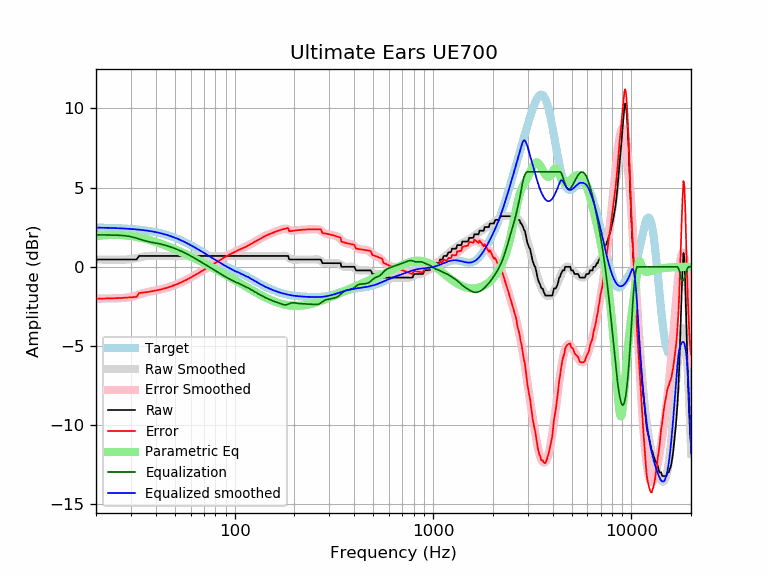

Data behind this chart, as committed beside it:
frequency, raw, error, smoothed, error_smoothed, equalization, parametric_eq, equalized_raw, equalized_smoothed, target
20, 0.46, -2.02, 0.46, -2.01, 2.01, 1.93, 2.47, 2.47, 2.47
21, 0.46, -2.01, 0.46, -2.01, 2.01, 1.96, 2.47, 2.47, 2.47
22, 0.46, -2.01, 0.45, -2.01, 2.01, 1.99, 2.47, 2.46, 2.46
23, 0.46, -2.00, 0.45, -2.01, 2.01, 2.00, 2.46, 2.46, 2.46
24, 0.46, -1.99, 0.45, -2.00, 2.00, 2.01, 2.46, 2.45, 2.45
25, 0.46, -1.99, 0.45, -2.00, 2.00, 2.01, 2.45, 2.44, 2.44
26, 0.46, -1.98, 0.44, -1.99, 1.99, 2.01, 2.44, 2.43, 2.43
27, 0.46, -1.97, 0.45, -1.98, 1.98, 2.00, 2.43, 2.42, 2.42
28, 0.46, -1.96, 0.45, -1.96, 1.96, 1.99, 2.42, 2.41, 2.41
29, 0.46, -1.94, 0.47, -1.93, 1.93, 1.97, 2.39, 2.40, 2.40
30, 0.46, -1.93, 0.49, -1.90, 1.90, 1.94, 2.36, 2.39, 2.39
31, 0.46, -1.92, 0.52, -1.86, 1.86, 1.91, 2.31, 2.37, 2.37
32, 0.46, -1.90, 0.55, -1.81, 1.81, 1.88, 2.26, 2.36, 2.36
33, 0.68, -1.66, 0.59, -1.75, 1.75, 1.85, 2.44, 2.34, 2.34
34, 0.68, -1.64, 0.62, -1.70, 1.70, 1.81, 2.39, 2.32, 2.32
35, 0.68, -1.62, 0.65, -1.65, 1.65, 1.78, 2.34, 2.31, 2.31
36, 0.68, -1.60, 0.67, -1.61, 1.61, 1.74, 2.30, 2.29, 2.29
37, 0.68, -1.58, 0.69, -1.58, 1.58, 1.70, 2.26, 2.26, 2.26
38, 0.68, -1.56, 0.69, -1.55, 1.55, 1.65, 2.23, 2.24, 2.24
39, 0.68, -1.53, 0.70, -1.52, 1.52, 1.61, 2.20, 2.21, 2.21
40, 0.68, -1.50, 0.69, -1.50, 1.50, 1.56, 2.18, 2.19, 2.19
41, 0.68, -1.48, 0.69, -1.47, 1.47, 1.52, 2.15, 2.16, 2.16
42, 0.68, -1.45, 0.69, -1.44, 1.44, 1.47, 2.13, 2.13, 2.13
43, 0.68, -1.41, 0.68, -1.41, 1.41, 1.43, 2.10, 2.10, 2.10
44, 0.68, -1.38, 0.68, -1.38, 1.38, 1.38, 2.07, 2.07, 2.07
45, 0.68, -1.35, 0.68, -1.35, 1.35, 1.33, 2.03, 2.03, 2.03
46, 0.68, -1.31, 0.68, -1.31, 1.31, 1.29, 1.99, 1.99, 1.99
47, 0.68, -1.27, 0.68, -1.27, 1.27, 1.24, 1.96, 1.96, 1.96
48, 0.68, -1.23, 0.68, -1.23, 1.23, 1.19, 1.92, 1.92, 1.92
49, 0.68, -1.19, 0.68, -1.19, 1.19, 1.15, 1.88, 1.88, 1.88
50, 0.68, -1.15, 0.68, -1.15, 1.15, 1.10, 1.83, 1.83, 1.83
51, 0.68, -1.11, 0.68, -1.11, 1.11, 1.05, 1.79, 1.79, 1.79
52, 0.68, -1.06, 0.68, -1.06, 1.06, 1.01, 1.75, 1.75, 1.75
53, 0.68, -1.02, 0.68, -1.02, 1.02, 0.96, 1.70, 1.70, 1.70
54, 0.68, -0.97, 0.68, -0.97, 0.97, 0.92, 1.66, 1.66, 1.66
55, 0.68, -0.93, 0.68, -0.93, 0.93, 0.87, 1.61, 1.61, 1.61
56, 0.68, -0.88, 0.68, -0.88, 0.88, 0.83, 1.56, 1.56, 1.56
57, 0.68, -0.83, 0.68, -0.83, 0.83, 0.78, 1.51, 1.51, 1.51
58, 0.68, -0.78, 0.68, -0.78, 0.78, 0.74, 1.46, 1.46, 1.46
59, 0.68, -0.73, 0.68, -0.73, 0.73, 0.69, 1.42, 1.42, 1.42
60, 0.68, -0.68, 0.68, -0.68, 0.68, 0.65, 1.37, 1.37, 1.37
61, 0.68, -0.63, 0.68, -0.63, 0.63, 0.60, 1.32, 1.32, 1.32
62, 0.68, -0.58, 0.68, -0.58, 0.58, 0.56, 1.27, 1.27, 1.27
63, 0.68, -0.53, 0.68, -0.53, 0.53, 0.52, 1.22, 1.22, 1.22
64, 0.68, -0.48, 0.68, -0.48, 0.48, 0.48, 1.17, 1.17, 1.17
65, 0.68, -0.44, 0.68, -0.44, 0.44, 0.43, 1.12, 1.12, 1.12
66, 0.68, -0.39, 0.68, -0.39, 0.39, 0.39, 1.07, 1.07, 1.07
67, 0.68, -0.34, 0.68, -0.34, 0.34, 0.35, 1.02, 1.02, 1.02
68, 0.68, -0.29, 0.68, -0.29, 0.29, 0.31, 0.97, 0.97, 0.97
69, 0.68, -0.24, 0.68, -0.24, 0.24, 0.27, 0.93, 0.93, 0.93
70, 0.68, -0.19, 0.68, -0.19, 0.19, 0.23, 0.88, 0.88, 0.88
71, 0.68, -0.15, 0.68, -0.15, 0.15, 0.19, 0.83, 0.83, 0.83
72, 0.68, -0.10, 0.68, -0.10, 0.10, 0.15, 0.78, 0.78, 0.78
73, 0.68, -0.05, 0.68, -0.05, 0.05, 0.11, 0.74, 0.74, 0.74
74, 0.68, -0.01, 0.68, -0.01, 0.01, 0.07, 0.69, 0.69, 0.69
75, 0.68, 0.04, 0.68, 0.04, -0.04, 0.03, 0.65, 0.65, 0.65
76, 0.68, 0.08, 0.68, 0.08, -0.08, -0.01, 0.60, 0.60, 0.60
77, 0.68, 0.12, 0.68, 0.12, -0.12, -0.04, 0.56, 0.56, 0.56
78, 0.68, 0.17, 0.68, 0.17, -0.17, -0.08, 0.52, 0.52, 0.52
79, 0.68, 0.21, 0.68, 0.21, -0.21, -0.12, 0.47, 0.47, 0.47
... 553 more rows
